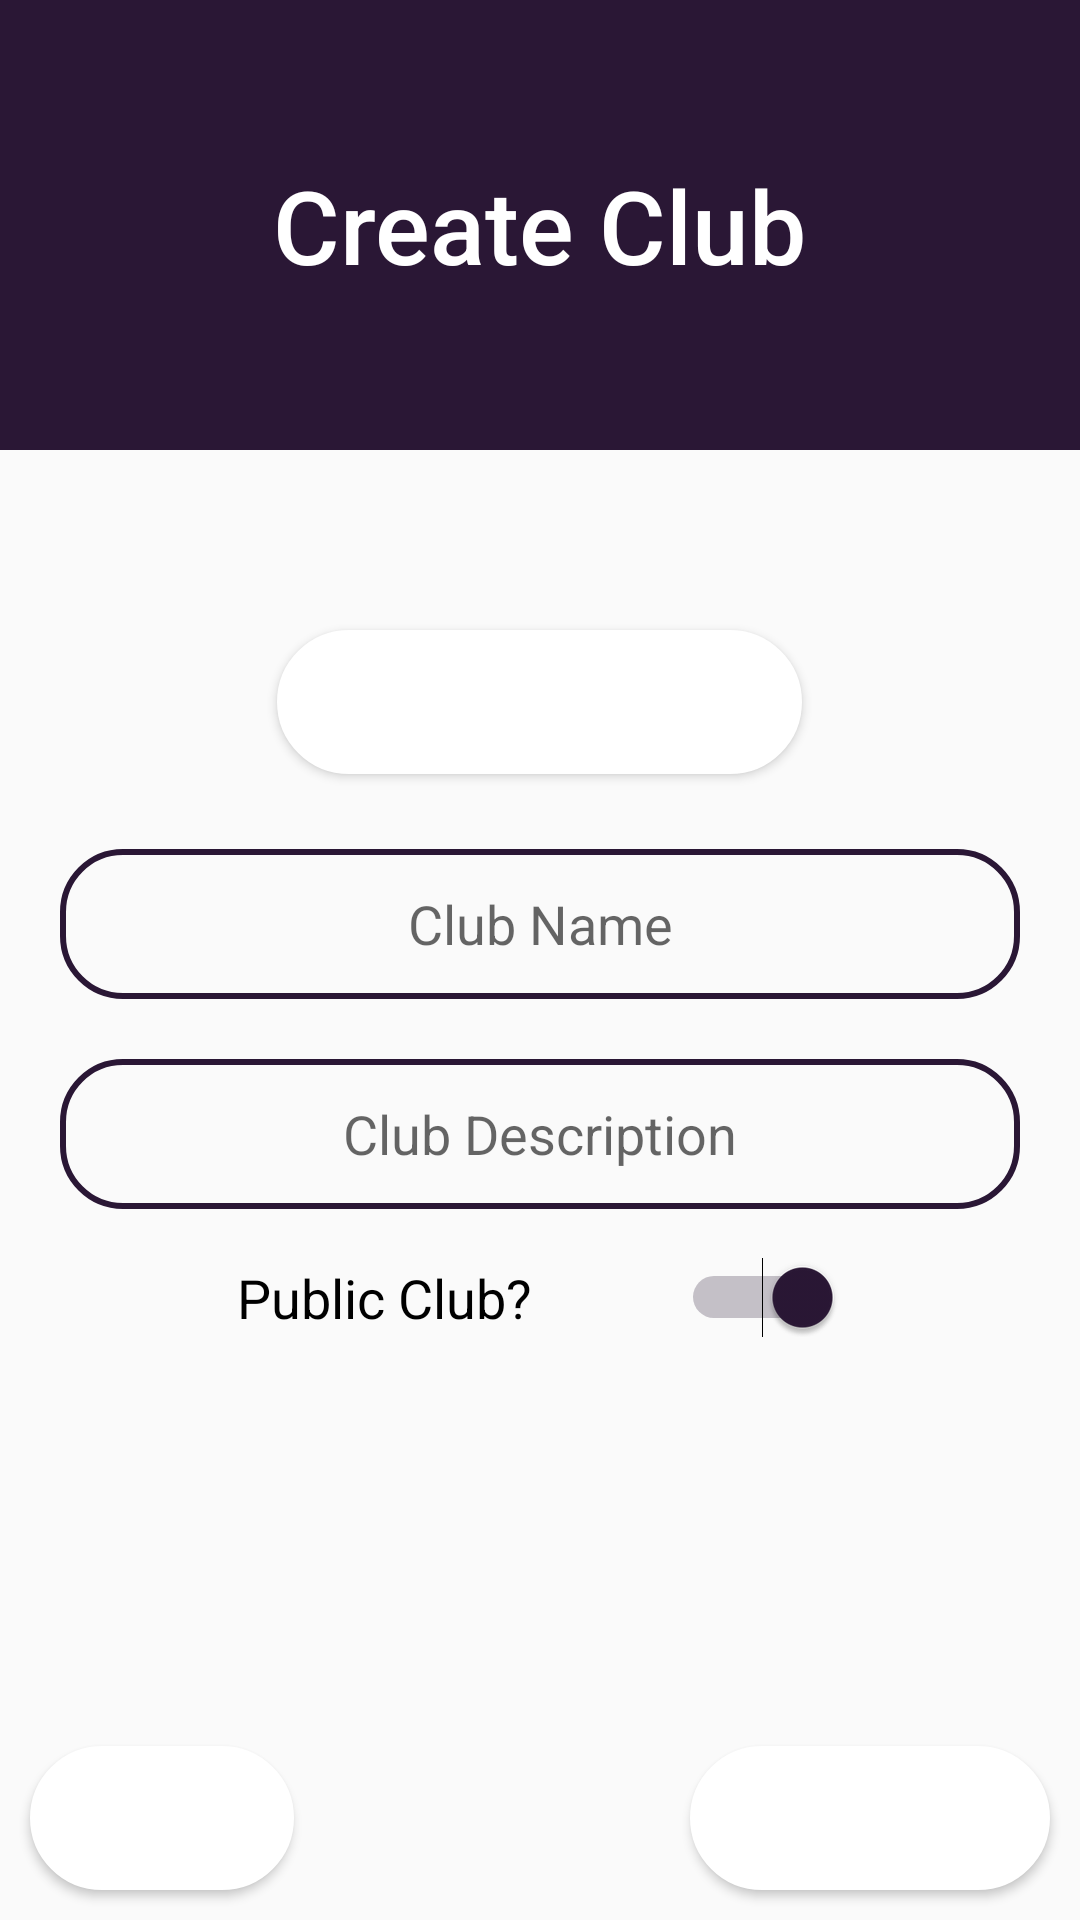

Layout XML and referenced resources for this Android screen:
<!-- AndroidManifest.xml: application theme AppTheme -->
<!-- res/layout/activity_create_club.xml -->
<?xml version="1.0" encoding="utf-8"?>
<RelativeLayout
    xmlns:android="http://schemas.android.com/apk/res/android"
    xmlns:app="http://schemas.android.com/apk/res-auto"
    xmlns:tools="http://schemas.android.com/tools"
    android:layout_width="match_parent"
    android:layout_height="match_parent"
    tools:context="com.kitkat.group.clubs.clubs.CreateClubActivity" >

    <RelativeLayout
        android:id="@+id/banner"
        android:layout_width="match_parent"
        android:layout_height="150dp"
        android:background="@color/colorPrimary" >

        <TextView
            android:id="@+id/banner_title"
            android:layout_width="wrap_content"
            android:layout_height="wrap_content"
            android:layout_centerHorizontal="true"
            android:layout_centerVertical="true"
            android:text="@string/create_club"
            android:textAppearance="@style/TextAppearance.AppCompat.Title"
            android:textColor="@color/colorWhite"
            android:textSize="34sp" />

    </RelativeLayout>

    <Button
        android:layout_below="@+id/banner"
        android:id="@+id/club_profile_picture"
        android:layout_width="175dp"
        android:layout_height="wrap_content"
        android:layout_marginTop="60dp"
        android:onClick="uploadLogo"
        android:text="@string/upload_image"
        android:textColor="@color/colorWhite"
        android:layout_centerHorizontal="true"
        android:background="@drawable/circular_background" />

    <EditText
        android:layout_below="@+id/club_profile_picture"
        android:id="@+id/club_name"
        android:layout_width="match_parent"
        android:layout_height="50dp"
        android:ems="10"
        android:hint="@string/club_name"
        android:inputType="textPersonName"
        android:layout_marginTop="25dp"
        android:layout_marginStart="40dp"
        android:layout_centerHorizontal="true"
        android:gravity="center_vertical|center_horizontal"
        android:padding="8dp"
        android:background="@drawable/circular_background_no_fill"/>

    <EditText
        android:layout_below="@+id/club_name"
        android:id="@+id/club_description"
        android:layout_width="match_parent"
        android:minHeight="50dp"
        android:layout_height="wrap_content"
        android:ems="10"
        android:gravity="center_vertical|center_horizontal"
        android:hint="@string/club_desc"
        android:inputType="textMultiLine"
        android:singleLine="false"
        android:layout_marginTop="20dp"
        android:layout_marginStart="40dp"
        android:layout_centerHorizontal="true"
        android:padding="8dp"
        android:background="@drawable/circular_background_no_fill" />

    <Switch
        android:layout_below="@+id/club_description"
        android:id="@+id/isPublic"
        android:layout_width="202dp"
        android:layout_height="27dp"
        android:layout_marginEnd="8dp"
        android:layout_marginStart="8dp"
        android:layout_marginTop="16dp"
        android:checked="true"
        android:theme="@style/Switch"
        android:text="@string/public_club"
        android:textSize="18sp"
        android:layout_centerHorizontal="true" />

    <Button
        android:id="@+id/btn_cancel"
        android:layout_width="wrap_content"
        android:layout_height="wrap_content"
        android:onClick="goBack"
        android:text="@string/cancel"
        android:textColor="@color/colorWhite"
        android:background="@drawable/circular_background"
        android:layout_alignParentBottom="true"
        android:layout_margin="10dp" />

    <Button
        android:id="@+id/btn_create_club"
        android:layout_width="120dp"
        android:layout_height="wrap_content"
        android:onClick="createClub"
        android:text="@string/create_club"
        android:textColor="@color/colorWhite"
        android:background="@drawable/circular_background"
        android:layout_alignParentBottom="true"
        android:layout_alignParentEnd="true"
        android:layout_margin="10dp" />

</RelativeLayout>
<!-- resources referenced by this layout -->
<resources>
  <color name="colorPrimary">#2A1735</color>
  <color name="colorWhite">#FFFFFF</color>
  <!-- drawable circular_background (drawable) -->
  <?xml version="1.0" encoding="utf-8"?>
  <shape
      xmlns:android="http://schemas.android.com/apk/res/android"
      android:shape="rectangle" >
  
      <corners
          android:radius="60dp" />
  
      <stroke
          android:width="2dp"
          android:color="@color/colorWhite" />
  
      <solid
          android:color="@color/colorWhite" />
  
  </shape>
  <!-- drawable circular_background_no_fill (drawable) -->
  <?xml version="1.0" encoding="utf-8"?>
  <shape
      xmlns:android="http://schemas.android.com/apk/res/android"
      android:shape="rectangle" >
  
      <corners
          android:radius="20dp" />
  
      <stroke
          android:width="2dp"
          android:color="@color/colorPrimary" />
  
  </shape>
  <string name="cancel">Cancel</string>
  <string name="club_desc">Club Description</string>
  <string name="club_name">Club Name</string>
  <string name="create_club">Create Club</string>
  <string name="public_club">Public Club?</string>
  <string name="upload_image">Choose Club Logo</string>
  <style name="Switch" parent="Theme.AppCompat.Light">
          
          <item name="colorControlActivated">@color/colorPrimary</item>
          
          <item name="colorSwitchThumbNormal">#f1f1f1</item>
          
          <item name="android:colorForeground">#42221f1f</item>
      </style>
  <style name="AppTheme" parent="Theme.AppCompat.Light.NoActionBar">
          
          <item name="colorPrimary">@color/colorPrimary</item>
          <item name="colorPrimaryDark">@color/colorPrimaryDark</item>
          <item name="colorAccent">@color/colorAccent</item>
          <item name="windowNoTitle">true</item>
          <item name="windowActionBar">false</item>
      </style>
  <color name="colorPrimaryDark">#2A1735</color>
  <color name="colorAccent">#FF4081</color>
</resources>
